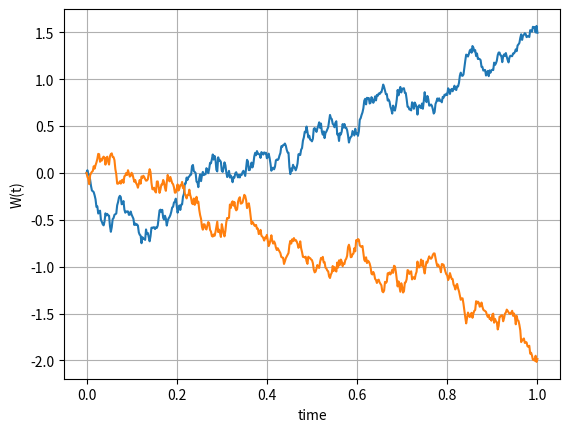
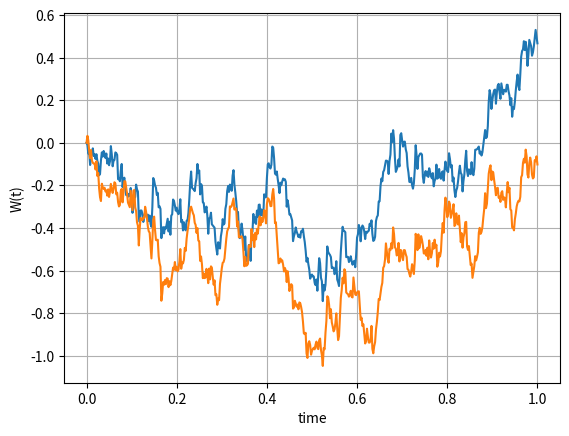
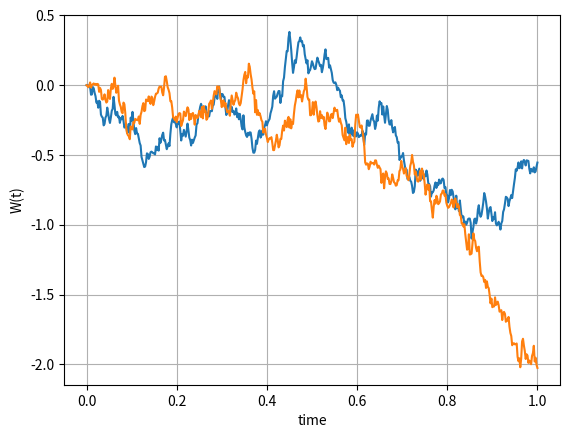

The script that saved these images, in order:
#%%
"""
Created on Feb 09 2019
Correlated Brownian motions
[redacted]
"""
import numpy as np
import matplotlib.pyplot as plt
import scipy.stats as st

def GeneratePathsCorrelatedBM(NoOfPaths,NoOfSteps,T,rho):    
    Z1 = np.random.normal(0.0,1.0,[NoOfPaths,NoOfSteps])
    Z2 = np.random.normal(0.0,1.0,[NoOfPaths,NoOfSteps])
    W1 = np.zeros([NoOfPaths, NoOfSteps+1])
    W2 = np.zeros([NoOfPaths, NoOfSteps+1])    
    
    dt = T / float(NoOfSteps)
    time = np.zeros([NoOfSteps+1])
    for i in range(0,NoOfSteps):

        # Making sure that samples from a normal have mean 0 and variance 1

        if NoOfPaths > 1:
            Z1[:,i] = (Z1[:,i] - np.mean(Z1[:,i])) / np.std(Z1[:,i])
            Z2[:,i] = (Z2[:,i] - np.mean(Z2[:,i])) / np.std(Z2[:,i])
        
        # Correlate noise

        Z2[:,i]= rho * Z1[:,i] + np.sqrt(1.0 - rho**2) * Z2[:,i]
        
        W1[:,i+1] = W1[:,i] + np.power(dt, 0.5)*Z1[:,i]
        W2[:,i+1] = W2[:,i] + np.power(dt, 0.5)*Z2[:,i]
        
        time[i+1] = time[i] +dt
        
    # Store the results

    paths = {"time":time,"W1":W1,"W2":W2}
    return paths

def mainCalculation():
    NoOfPaths = 1
    NoOfSteps = 500
    T = 1.0
    
    ############### Negative correlation ######################

    rho =-0.7
    Paths = GeneratePathsCorrelatedBM(NoOfPaths,NoOfSteps,T,rho)
    timeGrid = Paths["time"]
    W1 = Paths["W1"]
    W2 = Paths["W2"]
    
    plt.figure(1)
    plt.plot(timeGrid, np.transpose(W1))   
    plt.plot(timeGrid, np.transpose(W2))   
    plt.grid()
    plt.xlabel("time")
    plt.ylabel("W(t)")
    
    ############### Positive correlation ######################

    rho =0.7
    Paths = GeneratePathsCorrelatedBM(NoOfPaths,NoOfSteps,T,rho)
    timeGrid = Paths["time"]
    W1 = Paths["W1"]
    W2 = Paths["W2"]
    
    plt.figure(2)
    plt.plot(timeGrid, np.transpose(W1))   
    plt.plot(timeGrid, np.transpose(W2))   
    plt.grid()
    plt.xlabel("time")
    plt.ylabel("W(t)")
    
    ############### Zero correlation ######################

    rho =0.0
    Paths = GeneratePathsCorrelatedBM(NoOfPaths,NoOfSteps,T,rho)
    timeGrid = Paths["time"]
    W1 = Paths["W1"]
    W2 = Paths["W2"]
    
    plt.figure(3)
    plt.plot(timeGrid, np.transpose(W1))   
    plt.plot(timeGrid, np.transpose(W2))   
    plt.grid()
    plt.xlabel("time")
    plt.ylabel("W(t)")
mainCalculation()
